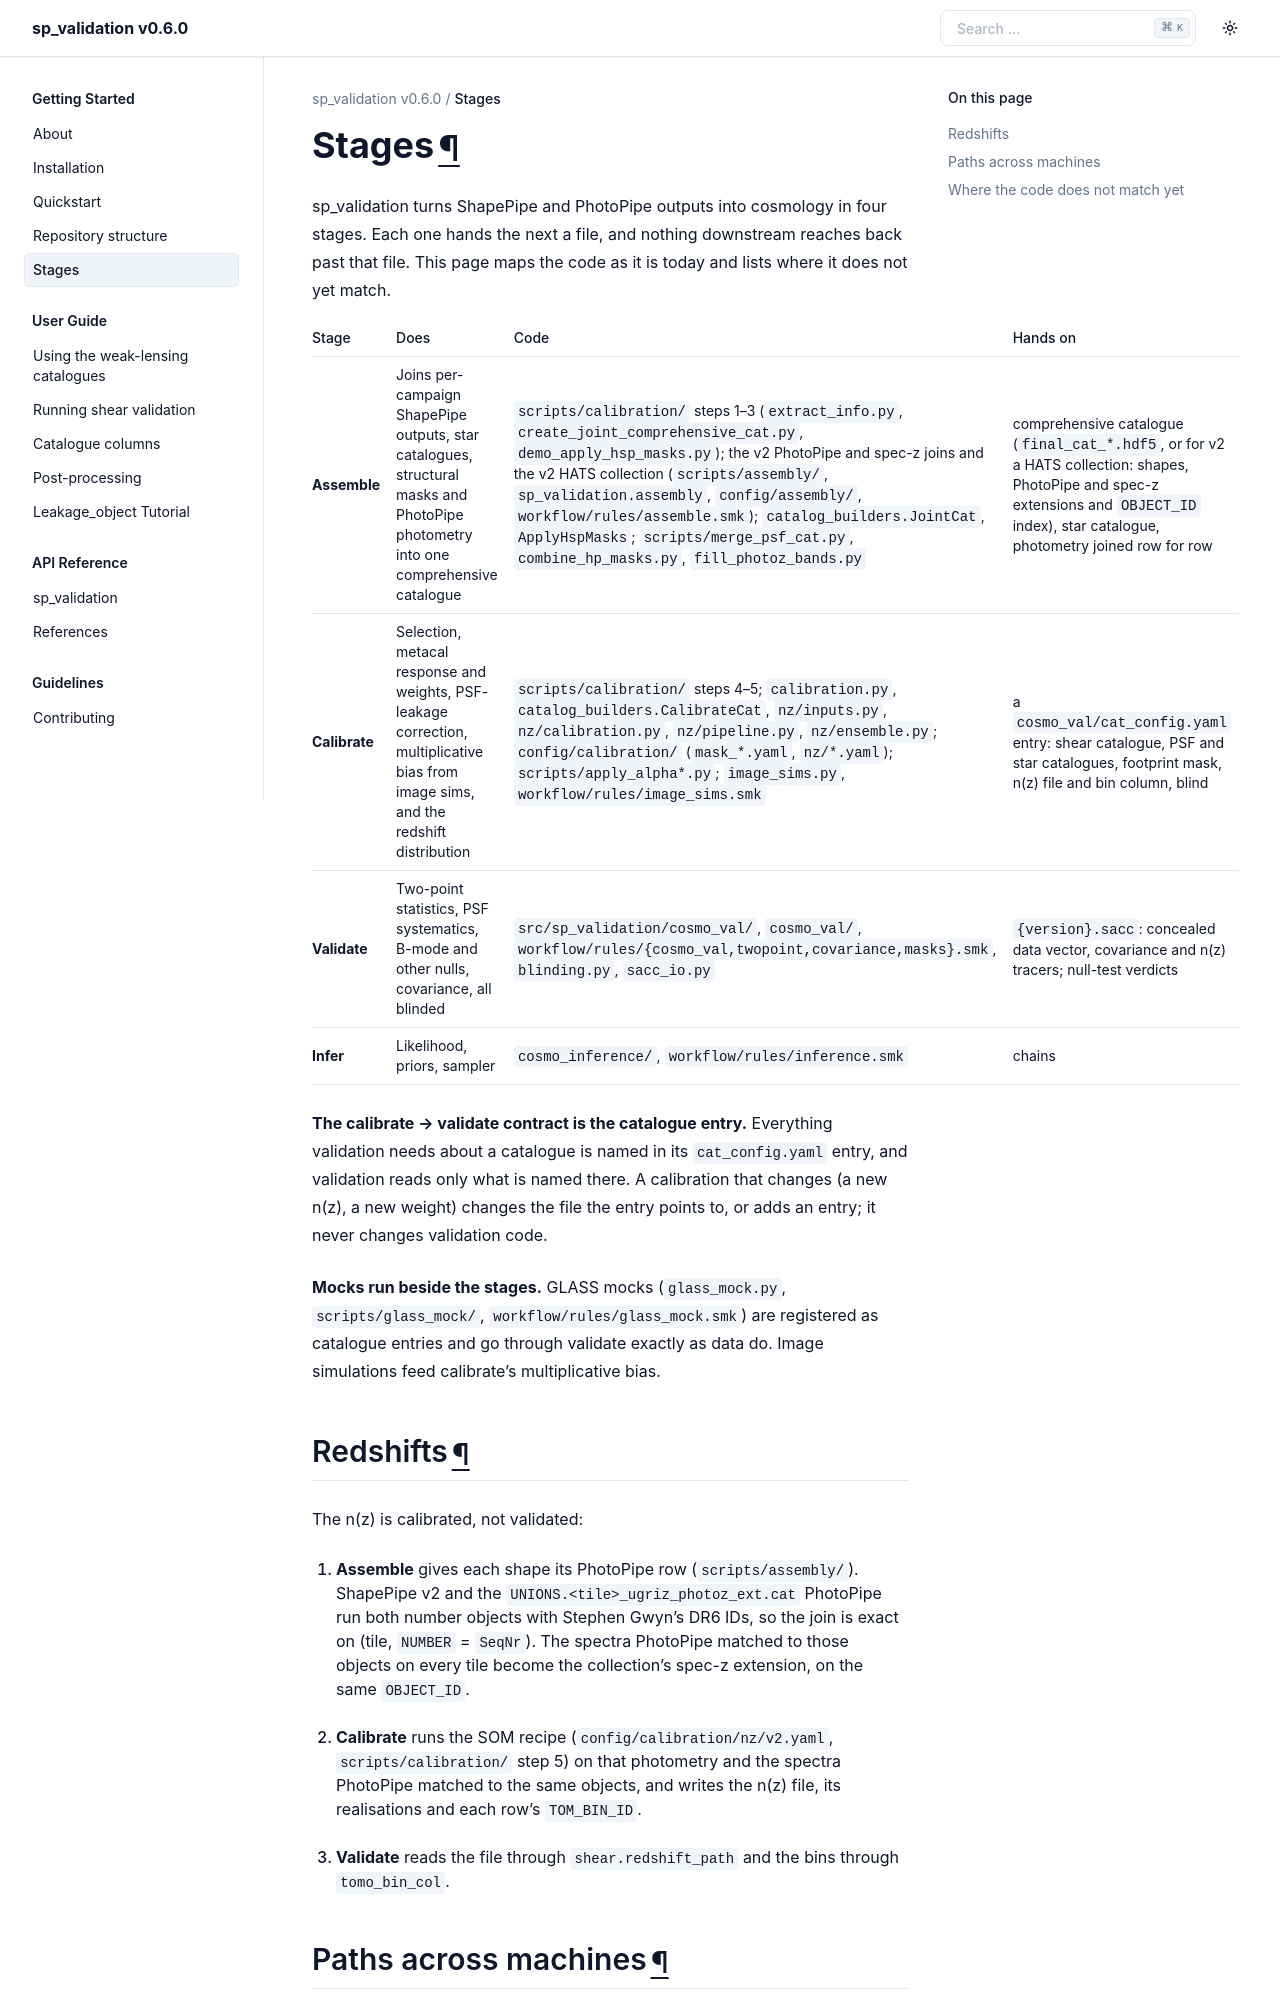

repository: CosmoStat/sp_validation · page: stages.html · generator: sphinx

# Stages

sp_validation turns ShapePipe and PhotoPipe outputs into cosmology in four
stages. Each one hands the next a file, and nothing downstream reaches back
past that file. This page maps the code as it is today and lists where it
does not yet match.

| Stage | Does | Code | Hands on |
|---|---|---|---|
| **Assemble** | Joins per-campaign ShapePipe outputs, star catalogues, structural masks and PhotoPipe photometry into one comprehensive catalogue | `scripts/calibration/` steps 1–3 (`extract_info.py`, `create_joint_comprehensive_cat.py`, `demo_apply_hsp_masks.py`); the v2 PhotoPipe and spec-z joins and the v2 HATS collection (`scripts/assembly/`, `sp_validation.assembly`, `config/assembly/`, `workflow/rules/assemble.smk`); `catalog_builders.JointCat`, `ApplyHspMasks`; `scripts/merge_psf_cat.py`, `combine_hp_masks.py`, `fill_photoz_bands.py` | comprehensive catalogue (`final_cat_*.hdf5`, or for v2 a HATS collection: shapes, PhotoPipe and spec-z extensions and `OBJECT_ID` index), star catalogue, photometry joined row for row |
| **Calibrate** | Selection, metacal response and weights, PSF-leakage correction, multiplicative bias from image sims, and the redshift distribution | `scripts/calibration/` steps 4–5; `calibration.py`, `catalog_builders.CalibrateCat`, `nz/inputs.py`, `nz/calibration.py`, `nz/pipeline.py`, `nz/ensemble.py`; `config/calibration/` (`mask_*.yaml`, `nz/*.yaml`); `scripts/apply_alpha*.py`; `image_sims.py`, `workflow/rules/image_sims.smk` | a `cosmo_val/cat_config.yaml` entry: shear catalogue, PSF and star catalogues, footprint mask, n(z) file and bin column, blind |
| **Validate** | Two-point statistics, PSF systematics, B-mode and other nulls, covariance, all blinded | `src/sp_validation/cosmo_val/`, `cosmo_val/`, `workflow/rules/{cosmo_val,twopoint,covariance,masks}.smk`, `blinding.py`, `sacc_io.py` | `{version}.sacc`: concealed data vector, covariance and n(z) tracers; null-test verdicts |
| **Infer** | Likelihood, priors, sampler | `cosmo_inference/`, `workflow/rules/inference.smk` | chains |

**The calibrate → validate contract is the catalogue entry.** Everything
validation needs about a catalogue is named in its `cat_config.yaml` entry,
and validation reads only what is named there. A calibration that changes
(a new n(z), a new weight) changes the file the entry points to, or adds an
entry; it never changes validation code.

**Mocks run beside the stages.** GLASS mocks (`glass_mock.py`,
`scripts/glass_mock/`, `workflow/rules/glass_mock.smk`) are registered as
catalogue entries and go through validate exactly as data do. Image
simulations feed calibrate's multiplicative bias.
